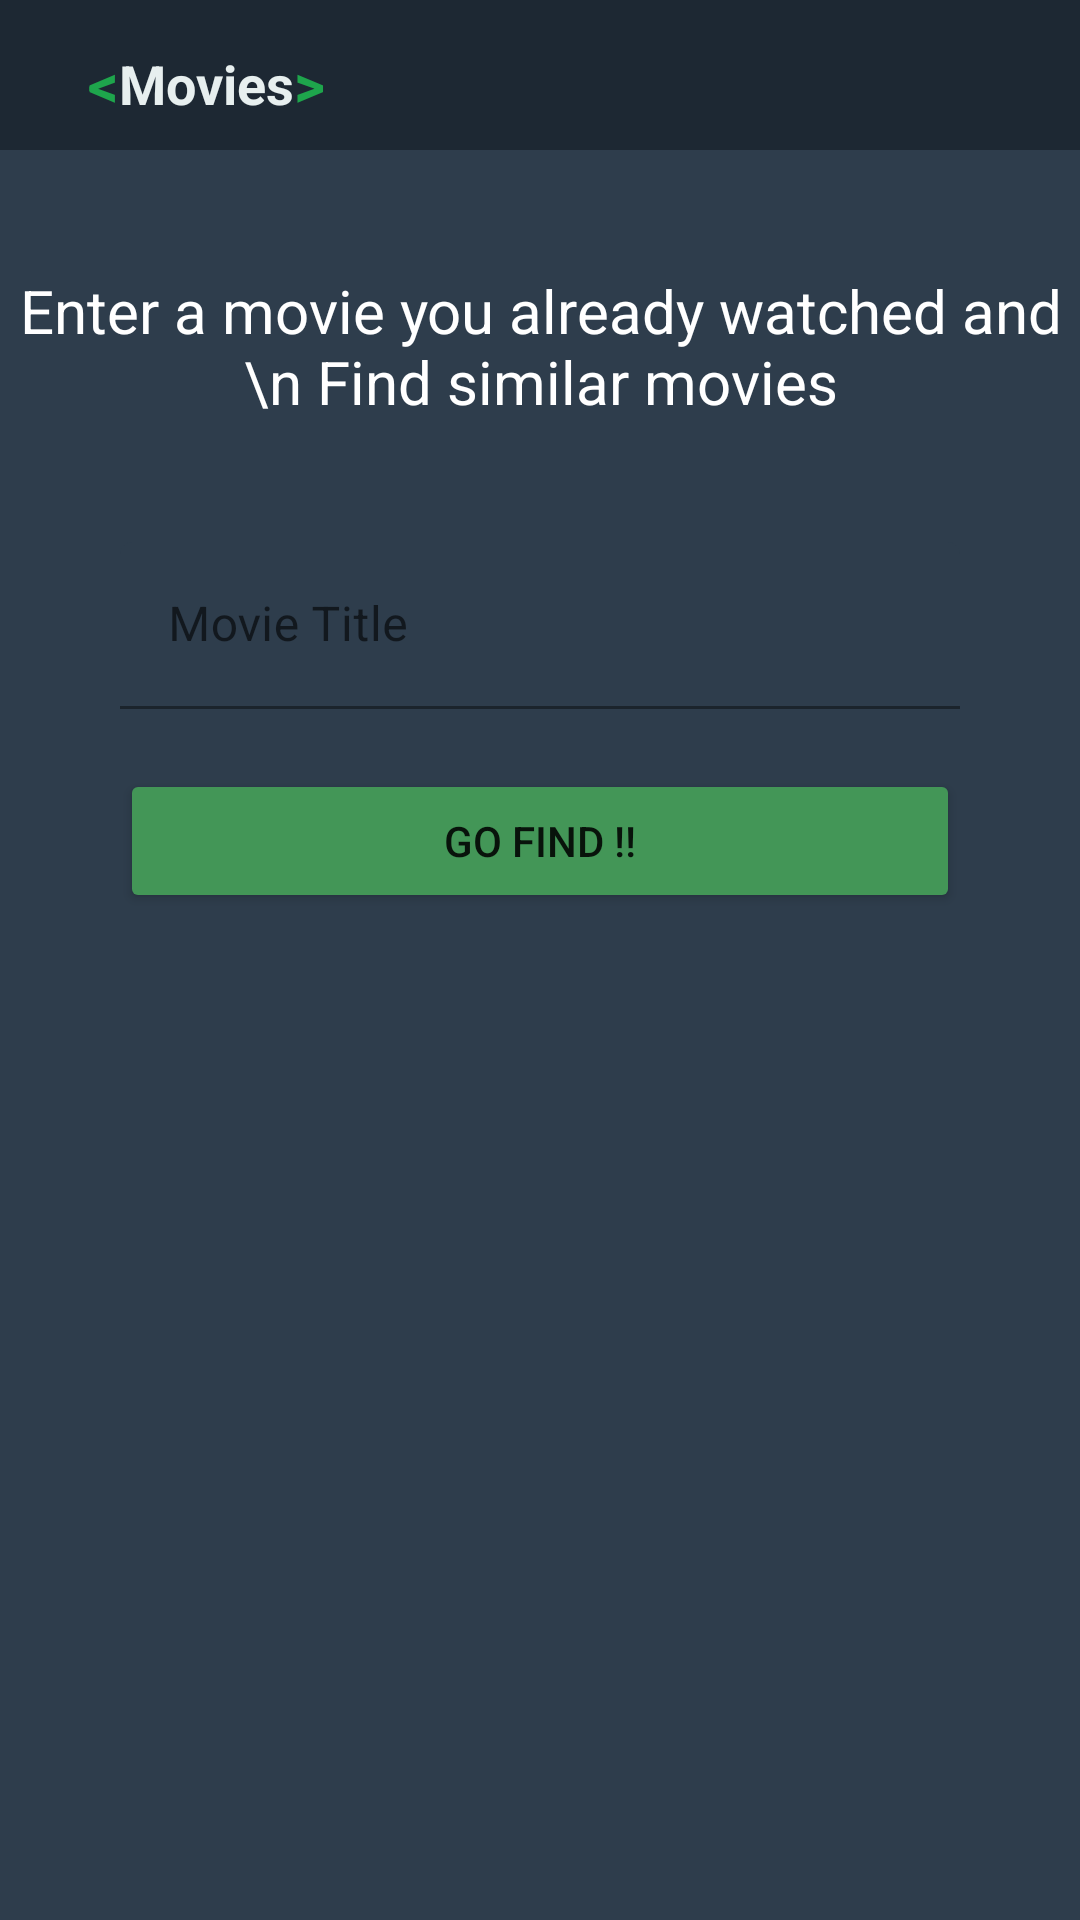

Here is an Android app screen rendered from its layout file. Give the layout XML and the strings, colors and styles it references.
<!-- AndroidManifest.xml: application theme Theme.Recomendation -->
<!-- res/layout/fragment_movies.xml -->
<?xml version="1.0" encoding="utf-8"?>
<androidx.constraintlayout.widget.ConstraintLayout
    xmlns:android="http://schemas.android.com/apk/res/android"
    xmlns:app="http://schemas.android.com/apk/res-auto"
    xmlns:tools="http://schemas.android.com/tools"
    android:layout_width="match_parent"
    android:layout_height="match_parent"
    android:background="@color/field_fill">



    <com.google.android.material.appbar.AppBarLayout
        android:id="@+id/HomeAppBarLayout"
        android:layout_width="match_parent"
        android:layout_height="wrap_content"
        android:background="#1D2833"
        app:layout_constraintEnd_toEndOf="parent"
        app:layout_constraintStart_toStartOf="parent"
        app:layout_constraintTop_toTopOf="parent"

        tools:ignore="MissingConstraints">


        <com.google.android.material.appbar.MaterialToolbar
            android:id="@+id/HomeAppBar"
            android:layout_width="match_parent"
            android:layout_height="?attr/actionBarSize"
            android:background="#1D2833"
            app:title=" "
            tools:layout_editor_absoluteX="6dp"
            tools:layout_editor_absoluteY="244dp">

            <TextView
                android:id="@+id/Home_title1"
                android:layout_width="wrap_content"
                android:layout_height="wrap_content"
                android:layout_centerVertical="true"
                android:layout_marginStart="16dp"
                android:layout_marginLeft="16dp"
                android:text="@string/first"
                android:textColor="#1EA54C"
                android:textSize="20sp"
                android:textStyle="bold" />

            <TextView
                android:id="@+id/Home_title2"
                android:layout_width="wrap_content"
                android:layout_height="wrap_content"
                android:layout_centerVertical="true"
                android:text="Movies"
                android:textColor="#E7EFEF"
                android:textSize="18sp"
                android:textStyle="bold" />

            <TextView
                android:id="@+id/Home_title3"
                android:layout_width="wrap_content"
                android:layout_height="wrap_content"
                android:layout_centerVertical="true"
                android:text=">"
                android:textColor="#1EA54C"
                android:textSize="20sp"
                android:textStyle="bold" />
        </com.google.android.material.appbar.MaterialToolbar>

    </com.google.android.material.appbar.AppBarLayout>




    <LinearLayout
        android:id="@+id/linearLayout3"
        android:layout_width="match_parent"
        android:layout_height="match_parent"
        android:background="@color/field_fill"
        android:orientation="vertical"
        app:layout_constraintBottom_toBottomOf="parent"
        app:layout_constraintEnd_toEndOf="parent"
        app:layout_constraintHorizontal_bias="0.0"
        android:layout_marginTop="50dp"
        app:layout_constraintStart_toStartOf="parent"
        app:layout_constraintTop_toBottomOf="@+id/HomeAppBarLayout"
        app:layout_constraintVertical_bias="1.0">

        <TextView
            android:id="@+id/textView2"
            android:layout_width="match_parent"
            android:layout_height="wrap_content"
            android:textColor="@color/white"
            android:layout_marginTop="40dp"
            android:gravity="center"
            android:layout_marginBottom="40dp"
            android:textSize="20dp"
            android:text="Enter a movie you already watched and \n Find similar movies" />

        <com.google.android.material.textfield.TextInputLayout
            style="@style/ThemeOverlay.Material3.TextInputEditText.OutlinedBox.Dense"
            app:boxStrokeColor="@color/green"
            android:id="@+id/editTextTextPersonName2"
            android:layout_width="match_parent"
            android:layout_height="wrap_content"
            android:ems="10"
            android:layout_marginLeft="40dp"
            android:layout_marginRight="40dp"
            android:inputType="textPersonName"
            app:hintTextColor="@color/white"
            android:hint="Movie Title"
            >
            <com.google.android.material.textfield.TextInputEditText
                android:id="@+id/textInputEditText"
                android:layout_width="match_parent"
                android:layout_height="wrap_content"
                app:hintTextColor="@color/white"
                android:textColor="@color/white"
                android:backgroundTint="@color/field_fill"/>
        </com.google.android.material.textfield.TextInputLayout>

        <Button
            android:id="@+id/MoviesSearch"
            android:layout_width="match_parent"
            android:layout_height="wrap_content"
            android:text="Go Find !!"
            android:backgroundTint="@color/green"
            android:layout_marginTop="20dp"
            android:layout_marginLeft="40dp"
            android:layout_marginRight="40dp"/>

        <androidx.recyclerview.widget.RecyclerView
            android:id="@+id/RVMovies"
            android:layout_width="match_parent"
            android:layout_height="wrap_content"
            android:layout_marginTop="20dp"
            android:background="@color/field_fill">

        </androidx.recyclerview.widget.RecyclerView>


    </LinearLayout>


</androidx.constraintlayout.widget.ConstraintLayout>
<!-- resources referenced by this layout -->
<resources>
  <color name="field_fill">#2E3D4C</color>
  <color name="green">#439657</color>
  <color name="white">#FFFFFFFF</color>
  <string name="first">&lt;</string>
  <style name="Theme.Recomendation" parent="Theme.MaterialComponents.DayNight.NoActionBar">
          
          <item name="colorPrimary">@color/purple_500</item>
          <item name="colorPrimaryVariant">@color/purple_700</item>
          <item name="colorOnPrimary">@color/white</item>
          
          <item name="colorSecondary">@color/teal_200</item>
          <item name="colorSecondaryVariant">@color/teal_700</item>
          <item name="colorOnSecondary">@color/black</item>
          <item name="android:colorBackground">@color/background</item>
          
          <item name="android:statusBarColor" tools:targetApi="l">?attr/colorPrimaryVariant</item>
          
      </style>
  <color name="purple_500">#FF6200EE</color>
  <color name="purple_700">#FF3700B3</color>
  <color name="teal_200">#FF03DAC5</color>
  <color name="teal_700">#FF018786</color>
  <color name="black">#FF000000</color>
  <color name="background">#23303D</color>
</resources>
